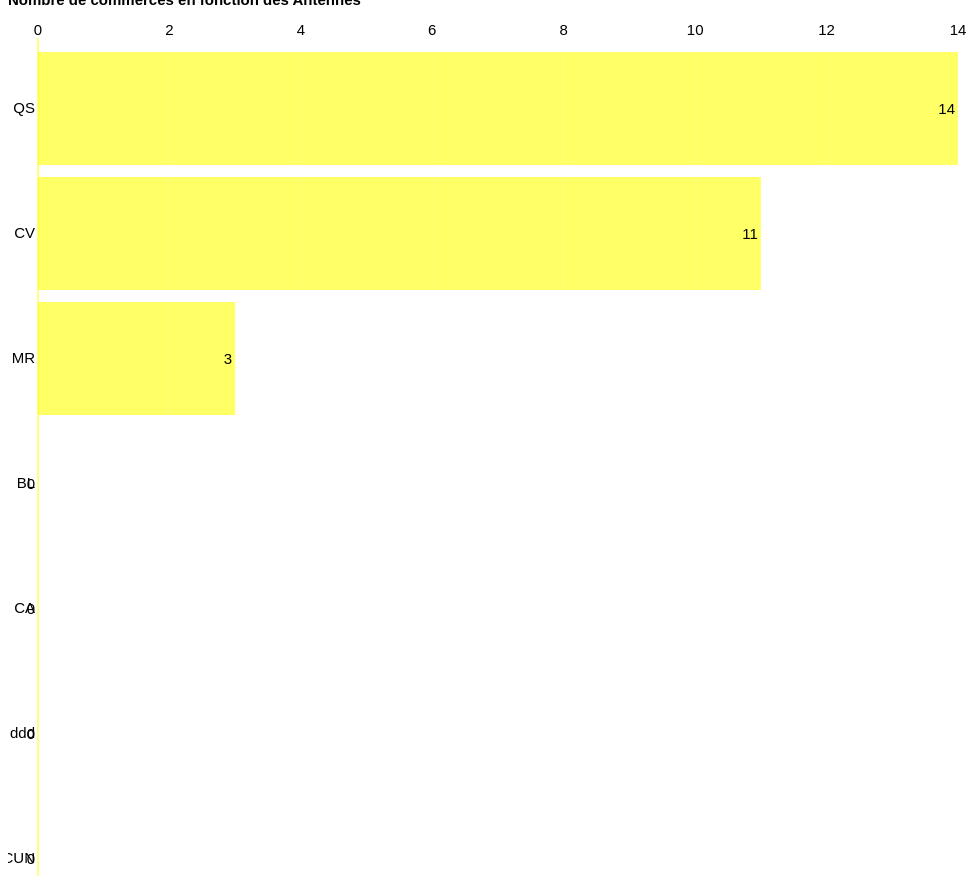
D3 v2 page, settled after 480 driven frames (8 s of simulated time); the page loaded 1 data file(s).



var m = [30, 10, 10, 30],
    w = 960 - m[1] - m[3],
    h = 930 - m[0] - m[2];

var format = d3.format(",.0f");

var x = d3.scale.linear().range([0, w]),
    y = d3.scale.ordinal().rangeRoundBands([0, h], .1);

var xAxis = d3.svg.axis().scale(x).orient("top").tickSize(-h),
    yAxis = d3.svg.axis().scale(y).orient("left").tickSize(0);

var svg = d3.select("body").append("svg")
    .attr("width", w + m[1] + m[3])
    .attr("height", h + m[0] + m[2])
  .append("g")
    .attr("transform", "translate(" + m[3] + "," + m[0] + ")");

d3.csv("../Data/data4.csv", function(data) {

  // Parse numbers, and sort by value.
  data.forEach(function(d) { 
	  d.nbcommerce = +d.nbcommerce; 
	  });
  data.sort(function(a, b) { return b.nbcommerce - a.nbcommerce; });

  // Set the scale domain.
  x.domain([0, d3.max(data, function(d) { return d.nbcommerce; })]);
  y.domain(data.map(function(d) { return d.ref; }));

  var bar = svg.selectAll("g.bar")
      .data(data)
    .enter().append("g")
      .attr("class", "bar")
      .attr("transform", function(d) { return "translate(0," + y(d.ref) + ")"; });

  bar.append("rect")
      .attr("width", function(d) { return x(d.nbcommerce); })
      .attr("height", y.rangeBand());

  bar.append("text")
      .attr("class", "nblocact")
      .attr("x", function(d) { return x(d.nbcommerce); })
      .attr("y", y.rangeBand() / 2)
      .attr("dx", -3)
      .attr("dy", ".35em")
      .attr("text-anchor", "end")
      .text(function(d) { return format(d.nbcommerce); });

  svg.append("g")
      .attr("class", "x axis")
      .call(xAxis);

  svg.append("g")
      .attr("class", "y axis")
      .call(yAxis);
});

    

### data: ../Data/data4.csv
ref, nbcommerce
BL, 0
CA, 0
CV, 11
ddd, 0
MR, 3
QS, 14
UCUN, 0